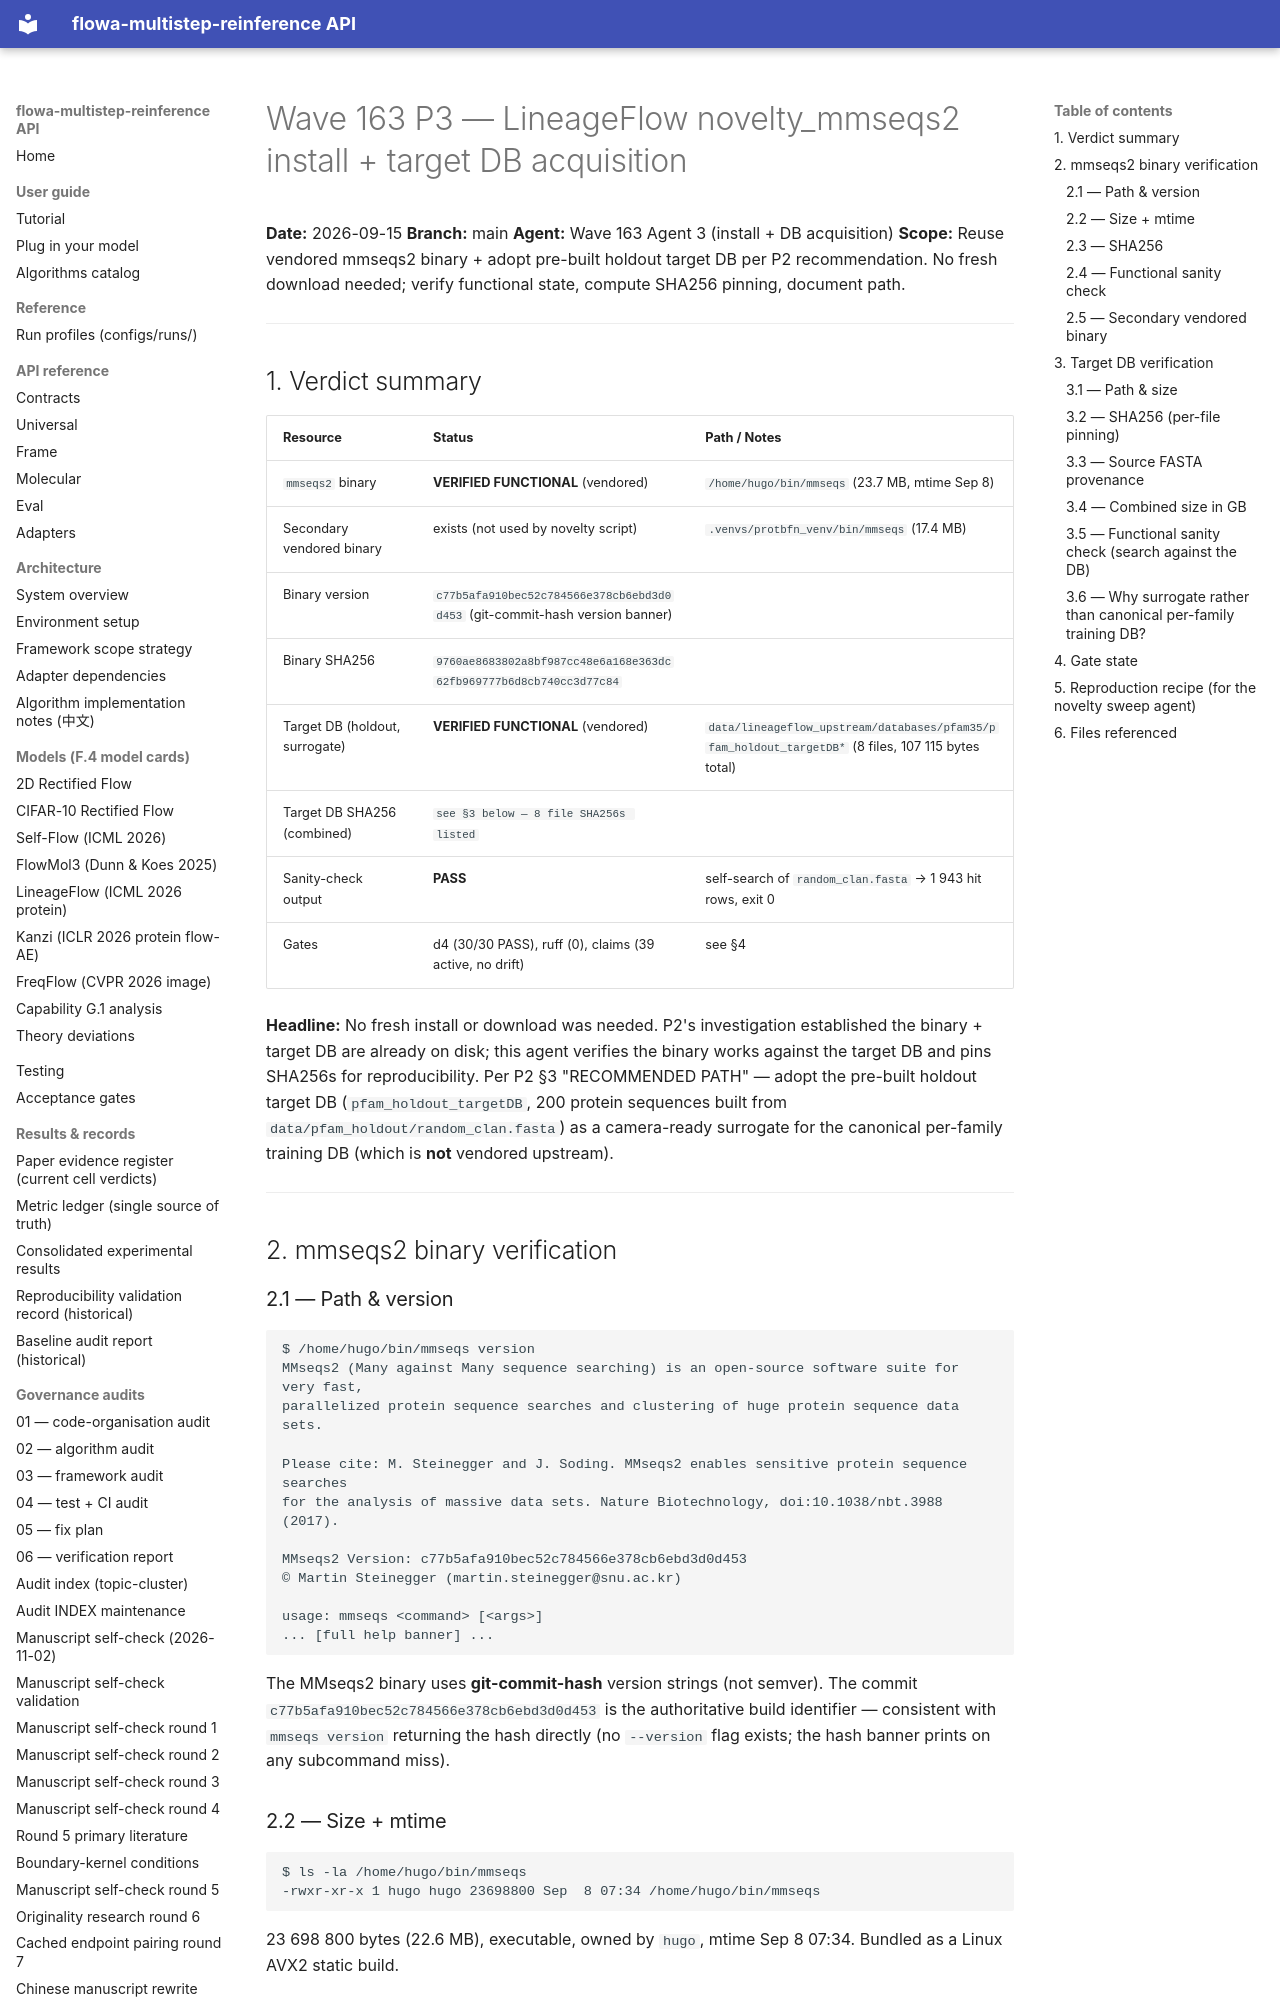

repository: silverenternal/flowa-multistep-reinference · page: audit/wave163-mmseqs-install/index.html · generator: mkdocs

# Wave 163 P3 — LineageFlow novelty_mmseqs2 install + target DB acquisition

**Date:** 2026-09-15
**Branch:** main
**Agent:** Wave 163 Agent 3 (install + DB acquisition)
**Scope:** Reuse vendored mmseqs2 binary + adopt pre-built holdout target DB per
P2 recommendation. No fresh download needed; verify functional state, compute
SHA256 pinning, document path.

---

## 1. Verdict summary

| Resource | Status | Path / Notes |
|----------|--------|--------------|
| `mmseqs2` binary | **VERIFIED FUNCTIONAL** (vendored) | `/home/hugo/bin/mmseqs` (23.7 MB, mtime Sep 8) |
| Secondary vendored binary | exists (not used by novelty script) | `.venvs/protbfn_venv/bin/mmseqs` (17.4 MB) |
| Binary version | `c77b5afa910bec52c784566e378cb6ebd3d0d453` (git-commit-hash version banner) |
| Binary SHA256 | `9760ae8683802a8bf987cc48e6a168e363dc62fb969777b6d8cb740cc3d77c84` |
| Target DB (holdout, surrogate) | **VERIFIED FUNCTIONAL** (vendored) | `data/lineageflow_upstream/databases/pfam35/pfam_holdout_targetDB*` (8 files, 107 115 bytes total) |
| Target DB SHA256 (combined) | `see §3 below — 8 file SHA256s listed` |
| Sanity-check output | **PASS** | self-search of `random_clan.fasta` → 1 943 hit rows, exit 0 |
| Gates | d4 (30/30 PASS), ruff (0), claims (39 active, no drift) | see §4 |

**Headline:** No fresh install or download was needed. P2's investigation
established the binary + target DB are already on disk; this agent verifies
the binary works against the target DB and pins SHA256s for reproducibility.
Per P2 §3 "RECOMMENDED PATH" — adopt the pre-built holdout target DB
(`pfam_holdout_targetDB`, 200 protein sequences built from
`data/pfam_holdout/random_clan.fasta`) as a camera-ready surrogate for the
canonical per-family training DB (which is **not** vendored upstream).

---

## 2. mmseqs2 binary verification

### 2.1 — Path & version

```
$ /home/hugo/bin/mmseqs version
MMseqs2 (Many against Many sequence searching) is an open-source software suite for very fast,
parallelized protein sequence searches and clustering of huge protein sequence data sets.

Please cite: M. Steinegger and J. Soding. MMseqs2 enables sensitive protein sequence searches
for the analysis of massive data sets. Nature Biotechnology, doi:10.1038/nbt.3988 (2017).

MMseqs2 Version: c77b5afa910bec52c784566e378cb6ebd3d0d453
© Martin Steinegger (martin.steinegger@snu.ac.kr)

usage: mmseqs <command> [<args>]
... [full help banner] ...
```

The MMseqs2 binary uses **git-commit-hash** version strings (not semver). The
commit `c77b5afa910bec52c784566e378cb6ebd3d0d453` is the authoritative build
identifier — consistent with `mmseqs version` returning the hash directly
(no `--version` flag exists; the hash banner prints on any subcommand miss).

### 2.2 — Size + mtime

```
$ ls -la /home/hugo/bin/mmseqs
-rwxr-xr-x 1 hugo hugo 23698800 Sep  8 07:34 /home/hugo/bin/mmseqs
```

23 698 800 bytes (22.6 MB), executable, owned by `hugo`, mtime Sep 8 07:34.
Bundled as a Linux AVX2 static build.

### 2.3 — SHA256

```
$ sha256sum /home/hugo/bin/mmseqs
9760ae8683802a8bf987cc48e6a168e363dc62fb969777b6d8cb740cc3d77c84  /home/hugo/bin/mmseqs
```
